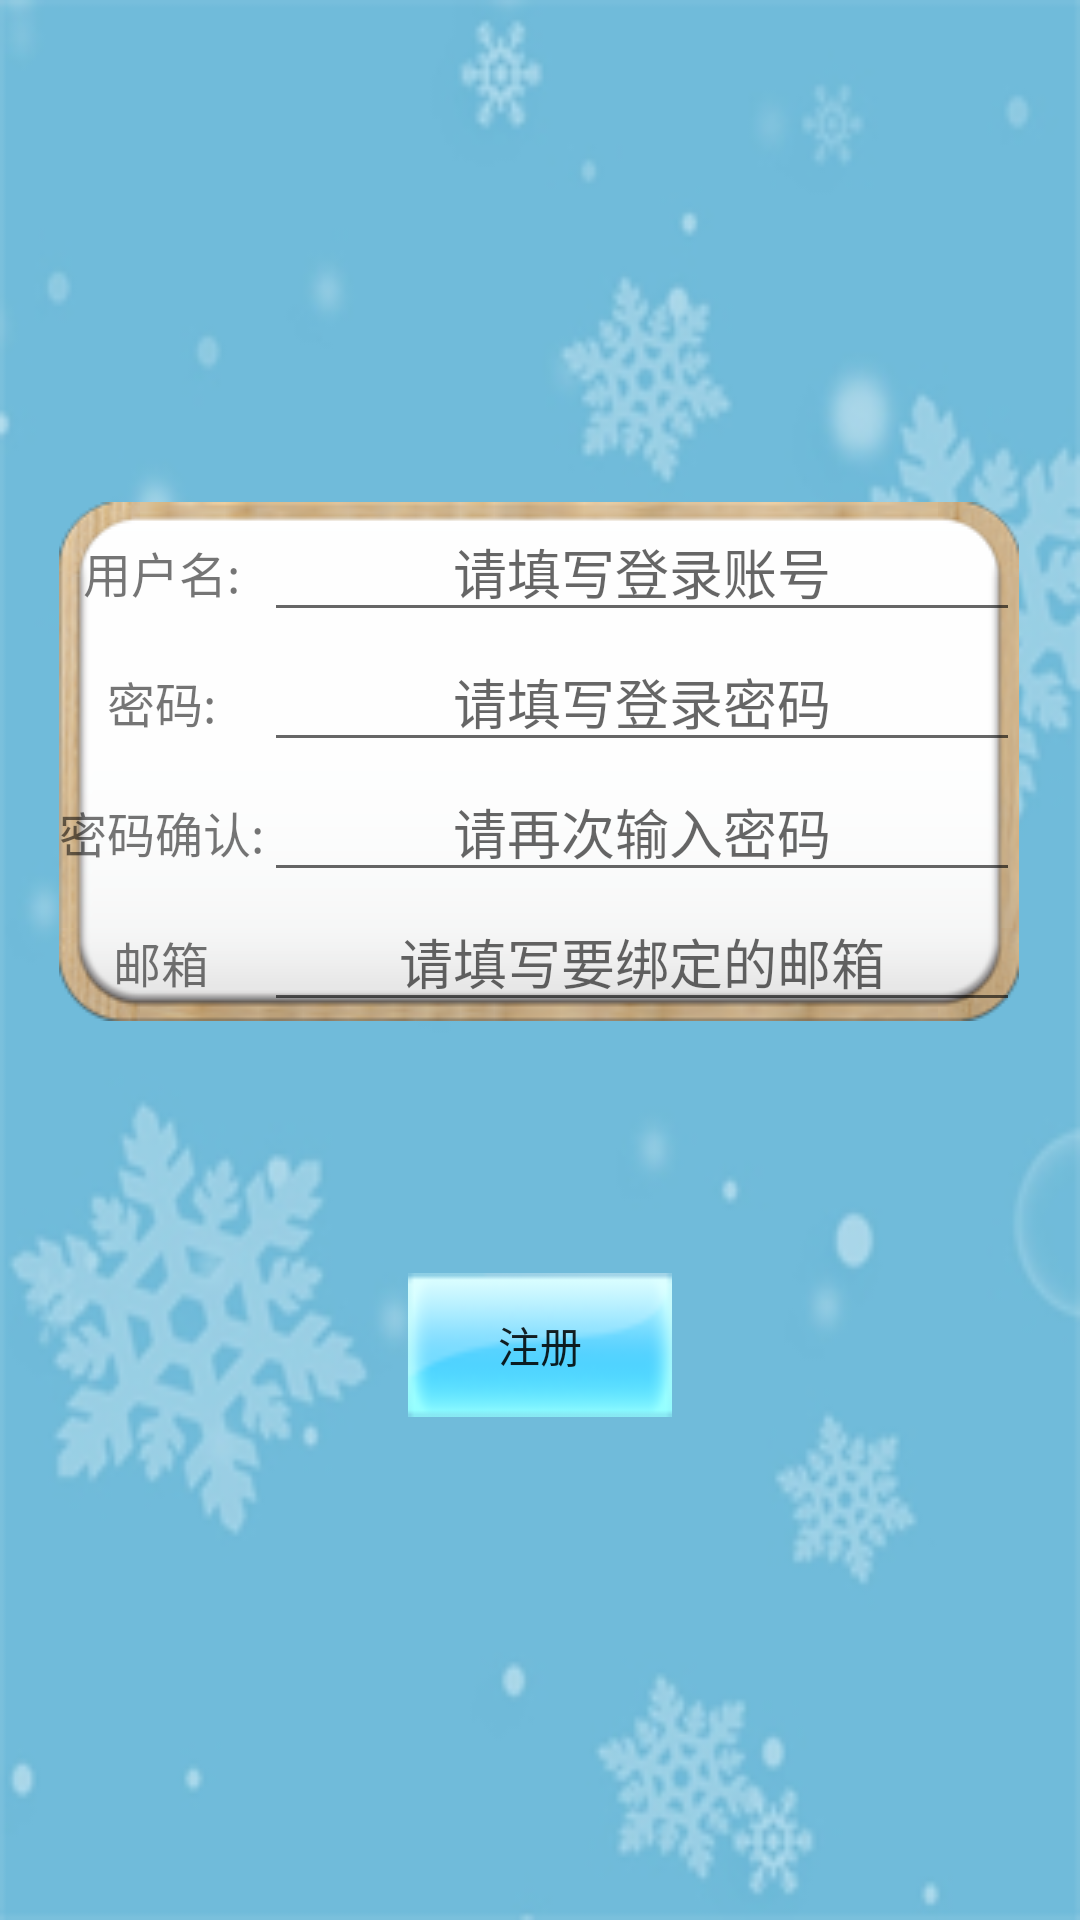

The Android layout XML behind this screen, and the referenced resources:
<!-- AndroidManifest.xml: application theme AppTheme -->
<!-- res/layout/register.xml -->
<?xml version="1.0" encoding="utf-8"?>
<LinearLayout xmlns:android="http://schemas.android.com/apk/res/android"
    xmlns:tools="http://schemas.android.com/tools"
    android:layout_width="match_parent"
    android:layout_height="match_parent"
    android:background="@drawable/bg"
    android:orientation="vertical"
    tools:context="com.cirnoteam.accountingassistant.activity.Register">

    <View
        android:layout_width="match_parent"
        android:layout_height="0dp"
        android:layout_weight="1" />

    <TableLayout
        android:id="@+id/register_anim"
        android:layout_width="wrap_content"
        android:layout_height="wrap_content"
        android:layout_gravity="center_horizontal"
        android:background="@drawable/side">

        <TableRow>

            <TextView
                android:layout_width="match_parent"
                android:layout_height="wrap_content"
                android:gravity="center"
                android:text="用户名:"
                android:textSize="16sp" />

            <EditText
                android:id="@+id/userName"
                android:layout_width="match_parent"
                android:layout_height="wrap_content"
                android:ems="12"
                android:gravity="center"
                android:hint="请填写登录账号"
                android:selectAllOnFocus="true" />
        </TableRow>

        <TableRow>

            <TextView
                android:layout_width="match_parent"
                android:layout_height="wrap_content"
                android:gravity="center"
                android:text="密码:"
                android:textSize="16sp" />

            <EditText
                android:id="@+id/password_1"
                android:layout_width="match_parent"
                android:layout_height="wrap_content"
                android:ems="12"
                android:gravity="center"
                android:hint="请填写登录密码"
                android:inputType="numberPassword" />
        </TableRow>

        <TableRow>

            <TextView
                android:layout_width="match_parent"
                android:layout_height="wrap_content"
                android:text="密码确认:"
                android:textSize="16sp" />

            <EditText
                android:id="@+id/password_2"
                android:layout_width="match_parent"
                android:layout_height="wrap_content"
                android:ems="12"
                android:gravity="center"
                android:hint="请再次输入密码"
                android:inputType="numberPassword" />
        </TableRow>

        <TableRow>

            <TextView
                android:layout_width="match_parent"
                android:layout_height="wrap_content"
                android:gravity="center"
                android:text="邮箱"
                android:textSize="16sp" />

            <EditText
                android:id="@+id/email"
                android:layout_width="match_parent"
                android:layout_height="wrap_content"
                android:ems="12"
                android:gravity="center"
                android:hint="请填写要绑定的邮箱"
                android:inputType="textEmailAddress" />
        </TableRow>

    </TableLayout>

    <View
        android:layout_width="match_parent"
        android:layout_height="0dp"
        android:layout_weight="0.5" />


    <Button
        android:id="@+id/register_button"
        android:layout_width="wrap_content"
        android:layout_height="wrap_content"
        android:layout_gravity="center_horizontal"
        android:background="@drawable/botton1"
        android:onClick="register"
        android:text="注册" />


    <View
        android:layout_width="match_parent"
        android:layout_height="0dp"
        android:layout_weight="1" />

</LinearLayout>
<!-- resources referenced by this layout -->
<resources>
  <!-- drawable bg: png bitmap (drawable, 44586 bytes) -->
  <!-- drawable botton1 (drawable) -->
  <?xml version="1.0" encoding="utf-8"?>
  <selector xmlns:android="http://schemas.android.com/apk/res/android">
      
      
      
      <item android:state_pressed="true" android:drawable="@drawable/btn_press_xiao" />
      <item android:state_focused="true" android:drawable="@drawable/btn_xiao" />
      <item android:drawable="@drawable/btn_xiao" />
  </selector>
  <style name="AppTheme" parent="Theme.AppCompat.Light.NoActionBar">
          
          
          
          
          
          <item name="colorPrimary">#4876FF</item>
          
          <item name="colorPrimaryDark">#3A5FCD</item>
          
          <item name="android:windowBackground">@android:color/white</item>
      </style>
  <!-- drawable btn_press_xiao: png bitmap (drawable, 4857 bytes) -->
  <!-- drawable btn_xiao: png bitmap (drawable, 3860 bytes) -->
</resources>
